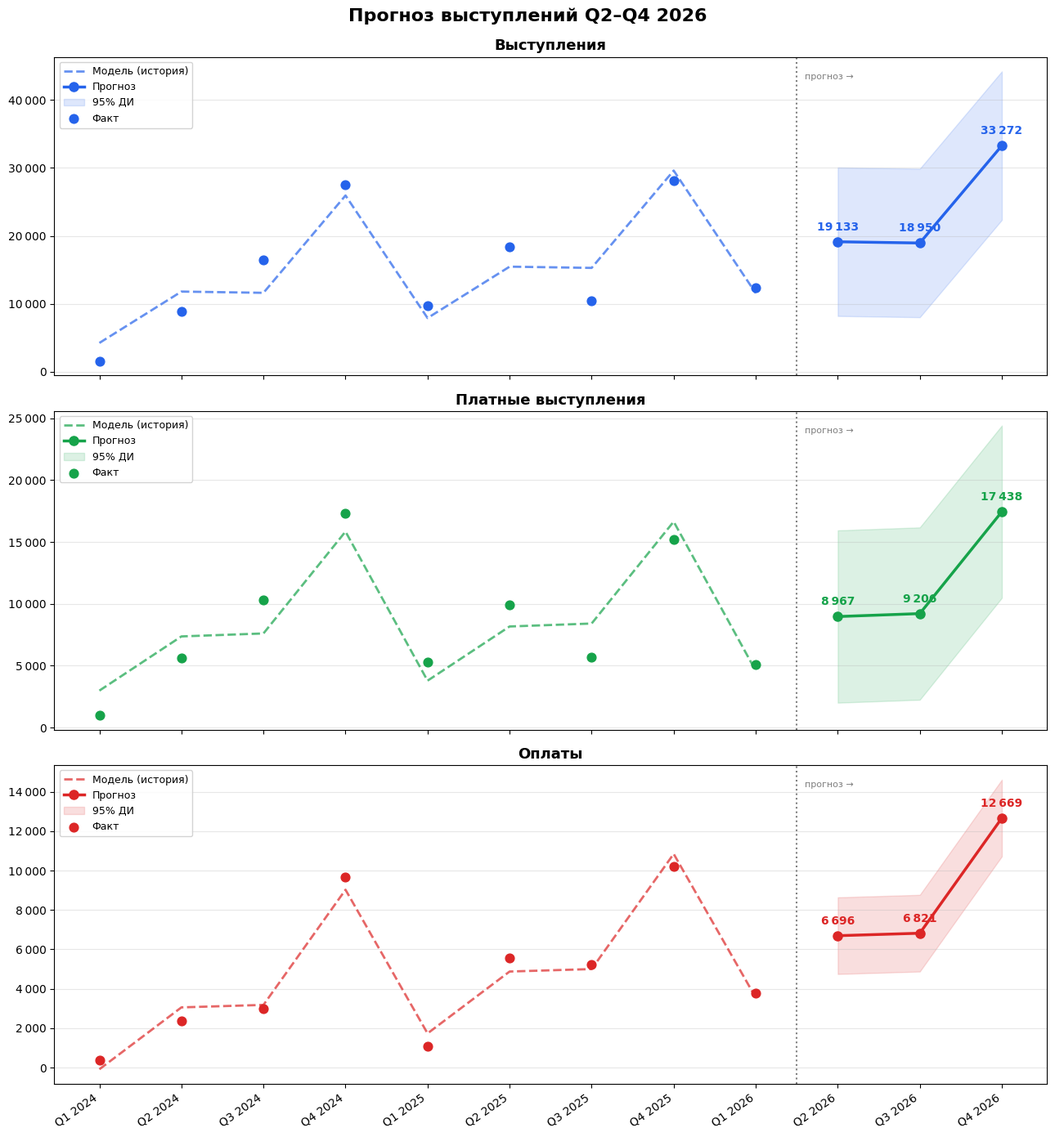

Reproduce this figure in Python.
import numpy as np
import pandas as pd
import matplotlib.pyplot as plt
import matplotlib.ticker as mticker
import warnings
warnings.filterwarnings('ignore')

plt.rcParams['font.family'] = 'DejaVu Sans'
plt.rcParams['figure.dpi'] = 130

quarters = [
    'Q1 2024', 'Q2 2024', 'Q3 2024', 'Q4 2024',
    'Q1 2025', 'Q2 2025', 'Q3 2025', 'Q4 2025',
    'Q1 2026',
]

data = {
    'Выступления':         [1595, 8913, 16406, 27472, 9780, 18358, 10499, 28077, 12350],
    'Платные выступления': [1005, 5615, 10336, 17307, 5281,  9913,  5669, 15162,  5070],
    'Оплаты':              [ 365, 2384,  2970,  9668, 1077,  5548,  5212, 10210,  3761],
}

n_hist = len(quarters)
t_hist = np.arange(1, n_hist + 1)

forecast_quarters = ['Q2 2026', 'Q3 2026', 'Q4 2026']
t_fc = np.array([10, 11, 12])
all_quarters = quarters + forecast_quarters

df_hist = pd.DataFrame(data, index=quarters)
df_hist.index.name = 'Квартал'
print('Исторические данные:')
print(df_hist.to_string())

from scipy.optimize import curve_fit

def quarter_of(t):
    return ((t - 1) % 4) + 1

def trend_season(t, a, b, s2, s3, s4):
    season = np.where(quarter_of(t) == 2, s2,
             np.where(quarter_of(t) == 3, s3,
             np.where(quarter_of(t) == 4, s4, 0.0)))
    return a + b * t + season

results = {}

for metric, values in data.items():
    y = np.array(values, dtype=float)
    p0 = [y.mean(), 100.0, 2000.0, 0.0, 5000.0]
    popt, pcov = curve_fit(trend_season, t_hist, y, p0=p0, maxfev=20000)
    y_hat_hist = trend_season(t_hist, *popt)
    residuals  = y - y_hat_hist
    rmse = np.sqrt(np.mean(residuals**2))
    mape = np.mean(np.abs(residuals / y)) * 100

    y_fc = trend_season(t_fc, *popt)

    J = np.array([
        [1, t, float(quarter_of(t)==2), float(quarter_of(t)==3), float(quarter_of(t)==4)]
        for t in t_fc
    ])
    var_fc = np.array([J[i] @ pcov @ J[i] + rmse**2 for i in range(len(t_fc))])
    ci95   = 1.96 * np.sqrt(var_fc)

    results[metric] = {
        'popt': popt, 'y_hat_hist': y_hat_hist,
        'y_fc': y_fc, 'ci95': ci95,
        'rmse': rmse, 'mape': mape,
    }

print('Модель обучена.')
print()
for metric, res in results.items():
    print(f'  {metric}: RMSE={res["rmse"]:.0f}, MAPE={res["mape"]:.1f}%')

print('=== Прогноз Q2–Q4 2026 ===')
print(f'{"Метрика":<25} {"Квартал":<10} {"Прогноз":>10} {"От -95%":>10} {"До +95%":>10}')
print('-' * 70)
for metric, res in results.items():
    for i, q in enumerate(forecast_quarters):
        v  = res['y_fc'][i]
        ci = res['ci95'][i]
        lo = max(0, int(round(v - ci)))
        hi = int(round(v + ci))
        print(f'{metric:<25} {q:<10} {int(round(v)):>10,} {lo:>10,} {hi:>10,}'.replace(',', ' '))

colors = {
    'Выступления':         '#2563EB',
    'Платные выступления': '#16A34A',
    'Оплаты':              '#DC2626',
}

fig, axes = plt.subplots(3, 1, figsize=(13, 14), sharex=True)
fig.suptitle('Прогноз выступлений Q2–Q4 2026', fontsize=16, fontweight='bold', y=0.99)

x_all  = np.arange(len(all_quarters))
x_hist = x_all[:n_hist]
x_fc   = x_all[n_hist:]

for ax, (metric, res) in zip(axes, results.items()):
    color = colors[metric]
    y_obs = np.array(data[metric], dtype=float)

    ax.plot(x_hist, res['y_hat_hist'], color=color, lw=2,
            ls='--', alpha=0.7, label='Модель (история)')
    ax.plot(x_fc, res['y_fc'], 'o-', color=color, lw=2.5, ms=8, label='Прогноз')
    ax.fill_between(
        x_fc,
        np.maximum(0, res['y_fc'] - res['ci95']),
        res['y_fc'] + res['ci95'],
        color=color, alpha=0.15, label='95% ДИ'
    )
    ax.scatter(x_hist, y_obs, color=color, s=60, zorder=5, label='Факт')

    for xi, yi in zip(x_fc, res['y_fc']):
        ax.annotate(f'{int(round(yi)):,}'.replace(',', '\u202f'),
                    xy=(xi, yi), xytext=(0, 10), textcoords='offset points',
                    ha='center', fontsize=10, fontweight='bold', color=color)

    ymin, ymax = ax.get_ylim()
    ax.axvline(x=x_hist[-1] + 0.5, color='gray', ls=':', lw=1.5)
    ax.text(x_hist[-1] + 0.6, ymax * 0.95, 'прогноз →', fontsize=8, color='gray', va='top')

    ax.set_title(metric, fontsize=13, fontweight='bold', pad=6)
    ax.yaxis.set_major_formatter(mticker.FuncFormatter(lambda x, _: f'{int(x):,}'.replace(',', '\u202f')))
    ax.grid(axis='y', alpha=0.3)
    ax.legend(loc='upper left', fontsize=9, framealpha=0.85)

axes[-1].set_xticks(x_all)
axes[-1].set_xticklabels(all_quarters, rotation=35, ha='right', fontsize=10)

plt.tight_layout()
plt.savefig('forecast_2026.png', bbox_inches='tight')
plt.show()
print('График сохранён: forecast_2026.png')

summary = {}
for metric in data:
    summary[metric] = list(data[metric]) + [int(round(v)) for v in results[metric]['y_fc']]

df_summary = pd.DataFrame(summary, index=all_quarters)
df_summary.index.name = 'Квартал'

print('\nИстория + прогноз (* — прогнозные кварталы):')
header = f"{'':12}  {'Выступления':>16}  {'Платные выступления':>20}  {'Оплаты':>10}"
print(header)
print('-' * len(header))
for i, (idx, row) in enumerate(df_summary.iterrows()):
    tag = '* ' if i >= n_hist else '  '
    print(f"{tag}{idx:<12}  {row['Выступления']:>16,}  {row['Платные выступления']:>20,}  {row['Оплаты']:>10,}".replace(',', ' '))
